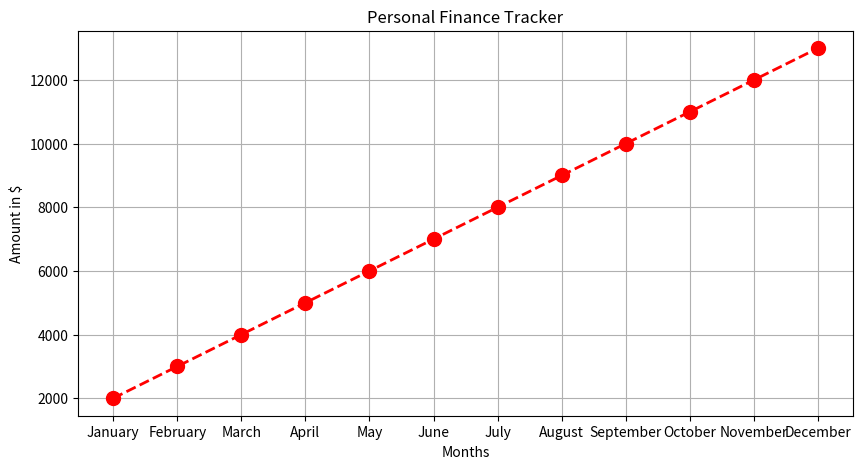

Python code for this plot:
import matplotlib.pyplot as plt
import numpy as np  #importing numpy library

#creating a dictionary to store the data
data = { 
        
        'January': 2000,
        'February': 3000,
        'March': 4000,
        'April': 5000,
        'May': 6000,
        'June': 7000,
        'July': 8000,
        'August': 9000,
        'September': 10000,
        'October': 11000,
        'November': 12000,
        'December': 13000
        }

#creating a list to store the months
months = list(data.keys())

#creating a list to store the values
values = list(data.values()) 

#plotting the data
plt.figure(figsize=(10,5))

plt.plot(months, values, color='red', marker='o', linestyle='dashed', linewidth=2, markersize=10)

plt.title('Personal Finance Tracker')
plt.xlabel('Months')
plt.ylabel('Amount in $')
plt.grid(True)
plt.show()

#calculating the total amount
total = sum(values)

print('Total amount:', total)

#calculating the average amount
average = total/len(data)

print('Average amount:', average)

#calculating the maximum amount
maximum = max(values)

print('Maximum amount:', maximum)

#calculating the minimum amount
minimum = min(values)

print('Minimum amount:', minimum)

#calculating the standard deviation
std_dev = np.std(values)

print('Standard deviation:', std_dev)

#calculating the variance
variance = np.var(values)

print('Variance:', variance)
